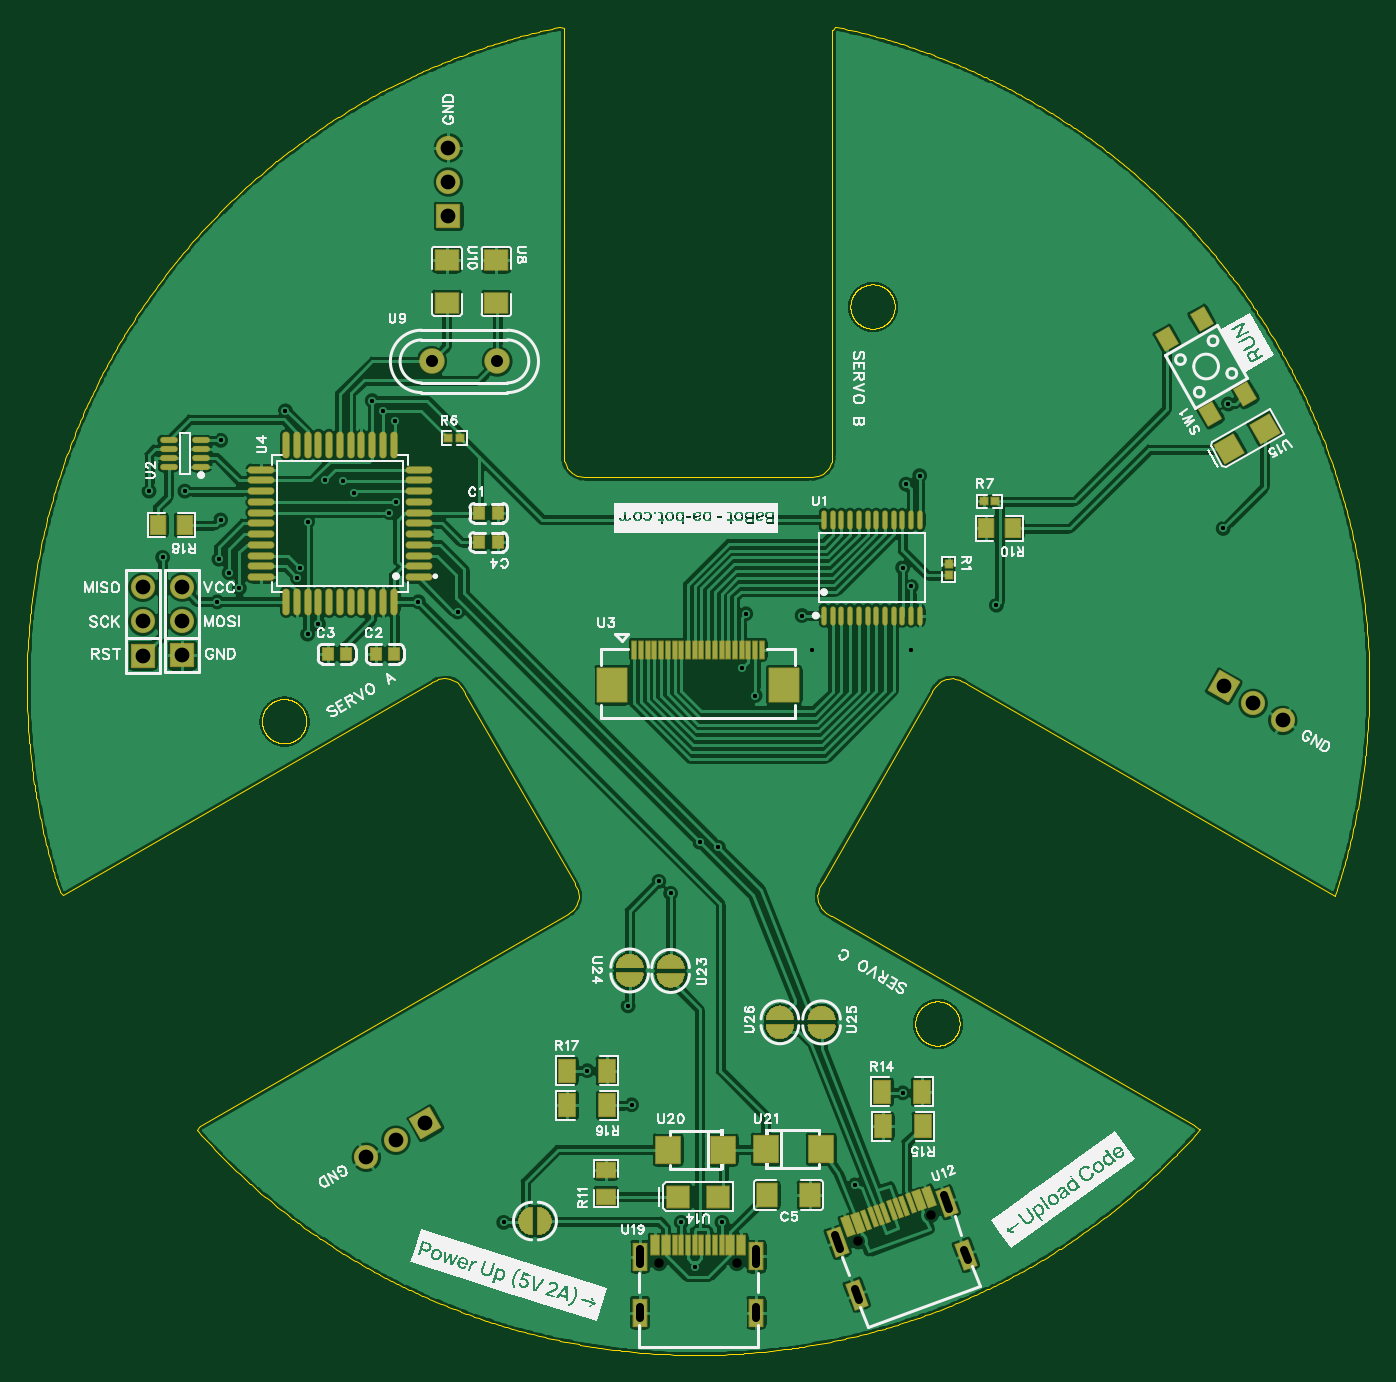
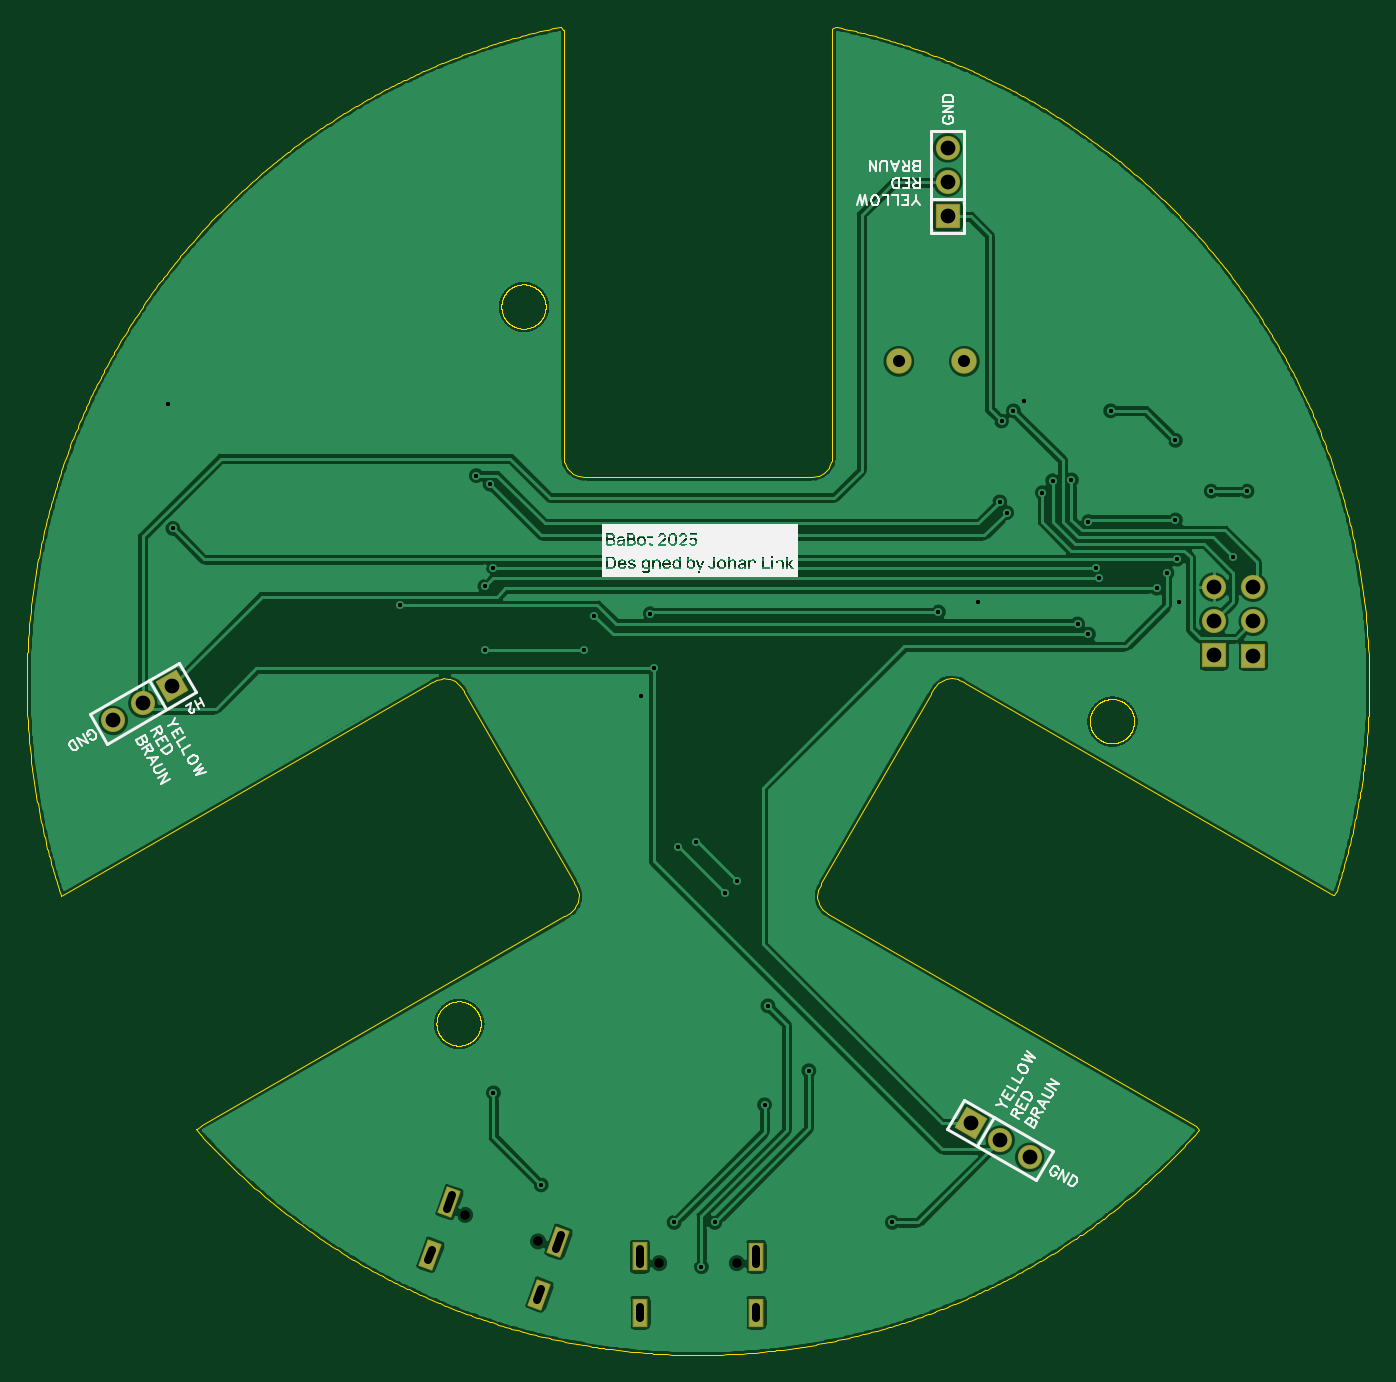
Circuit board: 11 layer files. Board 100.0 x 98.9 mm.
- drill: Drill_NPTH_Through.DRL (271 bytes)
- drill: Drill_PTH_Through.DRL (1757 bytes)
- drill: Drill_PTH_Through_Via.DRL (993 bytes)
- outline: Gerber_BoardOutlineLayer.GKO (65559 bytes)
- bottom_copper: Gerber_BottomLayer.GBL (216911 bytes)
- bottom_silk: Gerber_BottomSilkscreenLayer.GBO (92229 bytes)
- bottom_mask: Gerber_BottomSolderMaskLayer.GBS (1706 bytes)
- top_copper: Gerber_TopLayer.GTL (362917 bytes)
- paste: Gerber_TopPasteMaskLayer.GTP (31109 bytes)
- top_silk: Gerber_TopSilkscreenLayer.GTO (183859 bytes)
- top_mask: Gerber_TopSolderMaskLayer.GTS (46494 bytes)

=== drill: Drill_NPTH_Through.DRL ===
;TYPE=NON_PLATED
;Layer: NPTH_Through
;EasyEDA Pro v2.2.39.2, 2025-05-27 13:13:33
;Gerber Generator version 0.3
M48
METRIC,LZ,0000.00000
;Hole size 1 = 0.70002 METRIC
T01C0.70002
%
G05
G90
T01
X11.91802Y-41.54955
X17.34942Y-39.57269
X-2.88999Y-43.166
X2.88999Y-43.166
M30
=== drill: Drill_PTH_Through.DRL ===
;TYPE=PLATED
;Layer: PTH_Through
;EasyEDA Pro v2.2.39.2, 2025-05-27 13:13:33
;Gerber Generator version 0.3
M48
METRIC,LZ,0000.00000
;Hole size 1 = 0.30500 METRIC
T01C0.30500
;Hole size 2 = 0.60000 METRIC
T02C0.60000
;Hole size 3 = 0.90002 METRIC
T03C0.90002
;Hole size 4 = 1.10002 METRIC
T04C1.10002
%
G05
G90
T01
X-24.27008Y21.082
X-35.56Y18.12011
X-30.734Y20.32
X-29.083Y12.065
X-27.813Y15.17587
X-23.495Y20.32
X-22.479Y13.53782
X16.51Y15.494
X-22.987Y12.73797
X15.494Y14.859
X-39.878Y9.398
X-26.416Y15.113
X-25.654Y14.224
X-29.667Y8.636
X15.24Y8.636
X-29.845Y7.874
X15.875Y7.239
X7.747Y5.0739
X-29.083Y3.683
X-20.828Y6.096
X-17.907Y5.334
X3.556Y5.207
X-35.687Y9.271
X-28.27007Y4.445
X-22.606Y19.558
X-34.925Y8.255
X-34.163Y7.112
X22.225Y5.842
X39.116Y11.557
X8.509Y2.52372
X15.875Y2.52372
X39.497Y20.828
X-35.81401Y6.088
X-38.227Y14.33792
X-40.894Y14.33792
X-35.56Y12.192
X4.25005Y-0.889
X3.302Y1.143
X-14.478Y-40.132
X-1.24998Y-40.132
X-8.255Y-28.829
X1.778Y-40.132
X-4.953Y-31.369
X11.684Y-37.338
X15.24Y-30.48
X-0.254Y-43.434
X-5.207Y-24.003
X1.524Y-12.192
X-2.04399Y-15.621
X0.127Y-11.811
X-2.921Y-14.732
T02
X18.34517Y-38.09819G85X18.72139Y-39.13186
X19.81501Y-42.16578G85X20.08862Y-42.91753
X11.68754Y-45.1266G85X11.96115Y-45.87835
X10.2177Y-41.05901G85X10.59392Y-42.09268
X4.32999Y-42.121G85X4.32999Y-43.221
X4.31999Y-46.44599G85X4.31999Y-47.246
X-4.32999Y-46.44849G85X-4.32999Y-47.24849
X-4.31999Y-42.1235G85X-4.31999Y-43.2235
T03
X-19.839Y24.003
X-14.959Y24.003
T04
X-18.5928Y34.8234
X-18.5928Y37.3634
X-18.5928Y39.9034
X39.1515Y-0.2032
X41.3512Y-1.4732
X43.5509Y-2.7432
X-20.3047Y-32.7406
X-22.5044Y-34.0106
X-24.7041Y-35.2806
X-41.35411Y2.09488
X-41.35411Y4.63488
X-41.35411Y7.17488
X-38.41812Y2.11108
X-38.41812Y4.65108
X-38.41812Y7.19108
M30
=== drill: Drill_PTH_Through_Via.DRL ===
;TYPE=PLATED
;Layer: PTH_Through_Via
;EasyEDA Pro v2.2.39.2, 2025-05-27 13:13:33
;Gerber Generator version 0.3
M48
METRIC,LZ,0000.00000
;Hole size 1 = 0.30500 METRIC
T01C0.30500
%
G05
G90
T01
X-24.27008Y21.082
X-35.56Y18.12011
X-30.734Y20.32
X-29.083Y12.065
X-27.813Y15.17587
X-23.495Y20.32
X-22.479Y13.53782
X16.51Y15.494
X-22.987Y12.73797
X15.494Y14.859
X-39.878Y9.398
X-26.416Y15.113
X-25.654Y14.224
X-29.667Y8.636
X15.24Y8.636
X-29.845Y7.874
X15.875Y7.239
X7.747Y5.0739
X-29.083Y3.683
X-20.828Y6.096
X-17.907Y5.334
X3.556Y5.207
X-35.687Y9.271
X-28.27007Y4.445
X-22.606Y19.558
X-34.925Y8.255
X-34.163Y7.112
X22.225Y5.842
X39.116Y11.557
X8.509Y2.52372
X15.875Y2.52372
X39.497Y20.828
X-35.81401Y6.088
X-38.227Y14.33792
X-40.894Y14.33792
X-35.56Y12.192
X4.25005Y-0.889
X3.302Y1.143
X-14.478Y-40.132
X-1.24998Y-40.132
X-8.255Y-28.829
X1.778Y-40.132
X-4.953Y-31.369
X11.684Y-37.338
X15.24Y-30.48
X-0.254Y-43.434
X-5.207Y-24.003
X1.524Y-12.192
X-2.04399Y-15.621
X0.127Y-11.811
X-2.921Y-14.732
M30
=== outline: Gerber_BoardOutlineLayer.GKO (65559 bytes, source omitted) ===
=== bottom_copper: Gerber_BottomLayer.GBL (216911 bytes, source omitted) ===
=== bottom_silk: Gerber_BottomSilkscreenLayer.GBO (92229 bytes, source omitted) ===
=== bottom_mask: Gerber_BottomSolderMaskLayer.GBS ===
G04 Layer: BottomSolderMaskLayer*
G04 EasyEDA Pro v2.2.39.2, 2025-05-27 13:13:32*
G04 Gerber Generator version 0.3*
G04 Scale: 100 percent, Rotated: No, Reflected: No*
G04 Dimensions in millimeters*
G04 Leading zeros omitted, absolute positions, 4 integers and 5 decimals*
G04 Generated by one-click*
%FSLAX45Y45*%
%MOMM*%
%AMRoundRect*1,1,$1,$2,$3*1,1,$1,$4,$5*1,1,$1,0-$2,0-$3*1,1,$1,0-$4,0-$5*20,1,$1,$2,$3,$4,$5,0*20,1,$1,$4,$5,0-$2,0-$3,0*20,1,$1,0-$2,0-$3,0-$4,0-$5,0*20,1,$1,0-$4,0-$5,$2,$3,0*4,1,4,$2,$3,$4,$5,0-$2,0-$3,0-$4,0-$5,$2,$3,0*%
%ADD10C,1.9016*%
%ADD11RoundRect,0.09618X-0.85271X-0.85271X-0.85271X0.85271*%
%ADD12C,1.8016*%
%ADD13RoundRect,0.09618X0.31211X-1.16482X-1.16482X-0.31211*%
%ADD14RoundRect,0.09618X-1.16482X0.31211X0.31211X1.16482*%
%ADD15RoundRect,0.09302X-0.13039X-1.1162X-0.81736X0.77125*%
%ADD16RoundRect,0.0944X-0.50429X-1.00429X-0.50429X1.00429*%
%ADD17RoundRect,0.09302X-0.50429X-1.00429X-0.50429X1.00429*%
G75*


G04 Pad Start*
G54D10*
G01X-1983892Y2400300D03*
G01X-1495908Y2400300D03*
G54D11*
G01X-1859280Y3482340D03*
G54D12*
G01X-1859280Y3736340D03*
G01X-1859280Y3990340D03*
G54D13*
G01X3915150Y-20320D03*
G54D12*
G01X4135120Y-147320D03*
G01X4355090Y-274320D03*
G54D14*
G01X-2030470Y-3274060D03*
G54D12*
G01X-2250440Y-3401060D03*
G01X-2470410Y-3528060D03*
G54D11*
G01X-4135411Y209488D03*
G54D12*
G01X-4135411Y463488D03*
G01X-4135411Y717488D03*
G54D11*
G01X-3841812Y211108D03*
G54D12*
G01X-3841812Y465108D03*
G01X-3841812Y719108D03*
G54D15*
G01X1853328Y-3861503D03*
G01X1995181Y-4254166D03*
G01X1182435Y-4550247D03*
G01X1040581Y-4157585D03*
G54D17*
G01X432999Y-4267100D03*
G01X431999Y-4684599D03*
G01X-432999Y-4684849D03*
G01X-431999Y-4267350D03*
G04 Pad End*

M02*


=== top_copper: Gerber_TopLayer.GTL (362917 bytes, source omitted) ===
=== paste: Gerber_TopPasteMaskLayer.GTP (31109 bytes, source omitted) ===
=== top_silk: Gerber_TopSilkscreenLayer.GTO (183859 bytes, source omitted) ===
=== top_mask: Gerber_TopSolderMaskLayer.GTS (46494 bytes, source omitted) ===
